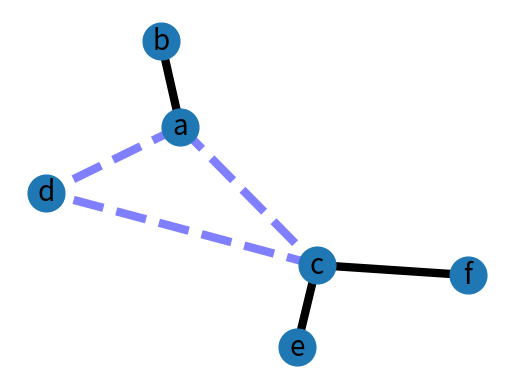

Here is the Python script that generated this plot:
# Author: Aric Hagberg (hagberg@lanl.gov)
import matplotlib.pyplot as plt
import networkx as nx

G = nx.Graph()

G.add_edge('a', 'b', weight=0.6)
G.add_edge('a', 'c', weight=0.2)
G.add_edge('c', 'd', weight=0.1)
G.add_edge('c', 'e', weight=0.7)
G.add_edge('c', 'f', weight=0.9)
G.add_edge('a', 'd', weight=0.3)

elarge = [(u, v) for (u, v, d) in G.edges(data=True) if d['weight'] > 0.5]
esmall = [(u, v) for (u, v, d) in G.edges(data=True) if d['weight'] <= 0.5]

pos = nx.spring_layout(G)  # positions for all nodes

# nodes
nx.draw_networkx_nodes(G, pos, node_size=700)

# edges
nx.draw_networkx_edges(G, pos, edgelist=elarge,
                       width=6)
nx.draw_networkx_edges(G, pos, edgelist=esmall,
                       width=6, alpha=0.5, edge_color='b', style='dashed')

# labels
nx.draw_networkx_labels(G, pos, font_size=20, font_family='sans-serif')


plt.axis('off')
plt.show()
